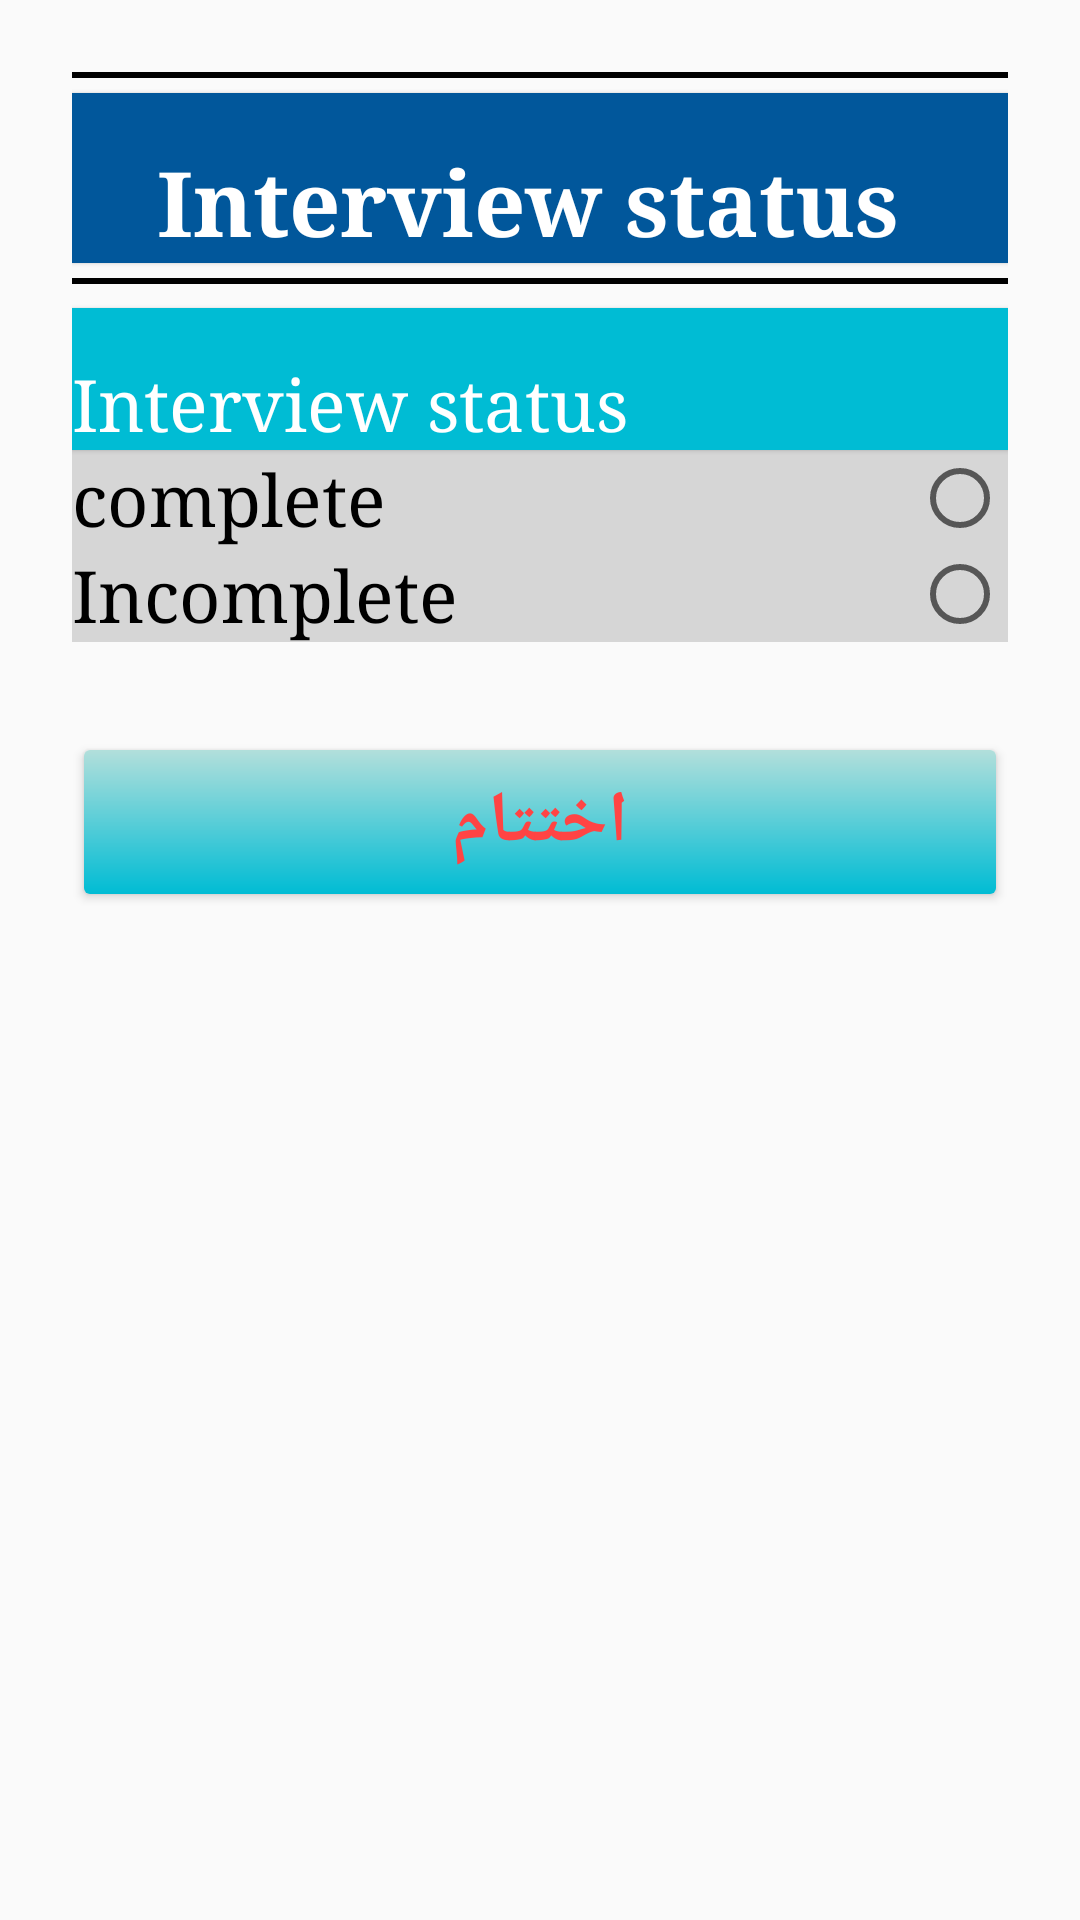

This screen was rendered from an Android layout file. Write that file and the resources it references.
<!-- AndroidManifest.xml: application theme AppTheme -->
<!-- res/layout/activity_ending.xml -->
<?xml version="1.0" encoding="utf-8"?>
<ScrollView xmlns:android="http://schemas.android.com/apk/res/android"
    xmlns:tools="http://schemas.android.com/tools"
    android:id="@+id/activity_ending"
    android:layout_width="match_parent"
    android:layout_height="match_parent"
    android:paddingBottom="@dimen/activity_vertical_margin"
    android:paddingLeft="@dimen/activity_horizontal_margin"
    android:paddingRight="@dimen/activity_horizontal_margin"
    tools:context="edu.aku.hassannaqvi.cbtfollowup.activities.EndingActivity">

    <LinearLayout
        android:layout_width="match_parent"
        android:layout_height="wrap_content"
        android:orientation="vertical">

        <View
            android:layout_width="match_parent"
            android:layout_height="2dp"
            android:background="@android:color/black" />

        <TextView
            android:layout_width="match_parent"
            android:layout_height="wrap_content"
            android:layout_marginBottom="5dp"
            android:layout_marginTop="5dp"
            android:background="@color/colorAccent"
            android:text="@string/status"
            android:textAlignment="center"
            android:textColor="@android:color/white"
            android:textSize="30sp"
            android:textStyle="bold"
            tools:typeface="serif" />

        <View
            android:layout_width="match_parent"
            android:layout_height="2dp"
            android:background="@android:color/black" />

        <TextView
            android:layout_width="match_parent"
            android:layout_height="wrap_content"
            android:layout_marginTop="8dp"
            android:text="@string/status" />

        <RadioGroup
            android:id="@+id/status"
            android:layout_width="match_parent"
            android:layout_height="wrap_content">

            <RadioButton
                android:id="@+id/status1"
                android:layout_width="match_parent"
                android:layout_height="wrap_content"
                android:text="@string/complete" />

            <RadioButton
                android:id="@+id/status2"
                android:layout_width="match_parent"
                android:layout_height="wrap_content"
                android:text="@string/incomplete" />


        </RadioGroup>

        

        <LinearLayout
            android:id="@+id/fldGrpbtn"
            android:layout_width="match_parent"
            android:layout_height="wrap_content"
            android:orientation="horizontal"
            android:paddingTop="32dp"
            android:visibility="visible">


            <Button
                android:id="@+id/btn_End"
                android:layout_width="0dp"
                android:layout_height="wrap_content"
                android:layout_margin="4dp"
                android:layout_weight="1"
                android:onClick="endForm"
                android:text="@string/end_interview"
                android:textColor="@android:color/holo_red_light"
                android:textSize="24sp"
                android:textStyle="bold" />

            


        </LinearLayout>


    </LinearLayout>


</ScrollView>
<!-- resources referenced by this layout -->
<resources>
  <color name="colorAccent">#01579B</color>
  <string name="complete">complete</string>
  <string name="end_interview"> اختتام </string>
  <string name="incomplete">Incomplete</string>
  <string name="status">Interview status</string>
  <style name="BackgroundStyle" parent="android:Widget.Material.Light.ScrollView">
          <item name="android:padding">24dp</item>
      </style>
  <style name="lblTextView" parent="android:Widget.Material.Light.TextView">
          <item name="android:background">@drawable/background_grad</item>
          <item name="android:textColor">#FFFFFF</item>
          <item name="android:paddingTop">16dp</item>
          <item name="android:typeface">serif</item>
          <item name="android:textSize">24sp</item> 
          <item name="android:elevation">1dp</item>
          <item name="android:paddingStart">8dp</item>
      </style>
  <style name="txtEditText" parent="android:Widget.Material.Light.EditText">
          <item name="android:paddingBottom">8dp</item>
          <item name="android:paddingStart">8dp</item>
          <item name="android:paddingEnd">8dp</item>
          <item name="android:typeface">serif</item>
          <item name="android:textSize">24sp</item> 
          <item name="android:background">#d6d6d6</item>
  
      </style>
  <style name="btnButton" parent="android:Widget.Material.Light.Button">
          <item name="android:background">@drawable/button_bg</item>
          <item name="android:padding">@dimen/activity_horizontal_margin</item>
          <item name="android:layout_marginTop">@dimen/activity_horizontal_margin</item>
          <item name="android:typeface">serif</item>
          <item name="android:textSize">24sp</item>
          <item name="android:elevation">2dp</item>
  
  
      </style>
  <style name="btnRadioButton" parent="android:Widget.Material.Light.CompoundButton.RadioButton">
          <item name="android:background">#d6d6d6</item>
          <item name="android:typeface">serif</item>
          <item name="android:textSize">24sp</item>
          <item name="android:textColorPrimaryDisableOnly">@color/white</item>
  
      </style>
  <style name="chkBox" parent="android:Widget.Material.Light.CompoundButton.CheckBox">
          <item name="android:textSize">24sp</item>
          <item name="android:typeface">serif</item>
          <item name="android:background">#d6d6d6</item>
          <item name="android:textColorPrimaryDisableOnly">@color/white</item>
  
      </style>
  <style name="AlertDialogStyle" parent="android:Theme.Material.Light.Dialog.Alert">
          <item name="colorAccent">@color/colorAccent</item>
          <item name="android:textColorPrimary">@color/white</item>
          <item name="android:background">@color/grey_dialog_box</item>
          <item name="android:textColor">@color/white</item>
      </style>
  <!-- drawable background_grad (drawable) -->
  <?xml version="1.0" encoding="utf-8"?>
  <selector xmlns:android="http://schemas.android.com/apk/res/android">
      <item>
          <shape>
              <gradient
  
                  android:angle="90" android:endColor="@color/colorPrimary" android:gradientRadius="460" android:startColor="@color/colorPrimary" android:type="radial" />
          </shape>
      </item>
  </selector>
  <!-- drawable button_bg (drawable) -->
  <?xml version="1.0" encoding="utf-8"?>
  <shape xmlns:android="http://schemas.android.com/apk/res/android"
      android:shape="rectangle">
  
      <gradient
          android:angle="90"
          android:endColor="@color/colorHeading"
          android:startColor="@color/colorPrimary"
          android:type="linear" />
  
      <corners android:radius="2dp" />
  
  </shape>
  <color name="white">#efefef</color>
  <color name="grey_dialog_box">#808080</color>
  <color name="colorPrimary">#00BCD4</color>
  <color name="colorHeading">#B2DFDB</color>
</resources>
